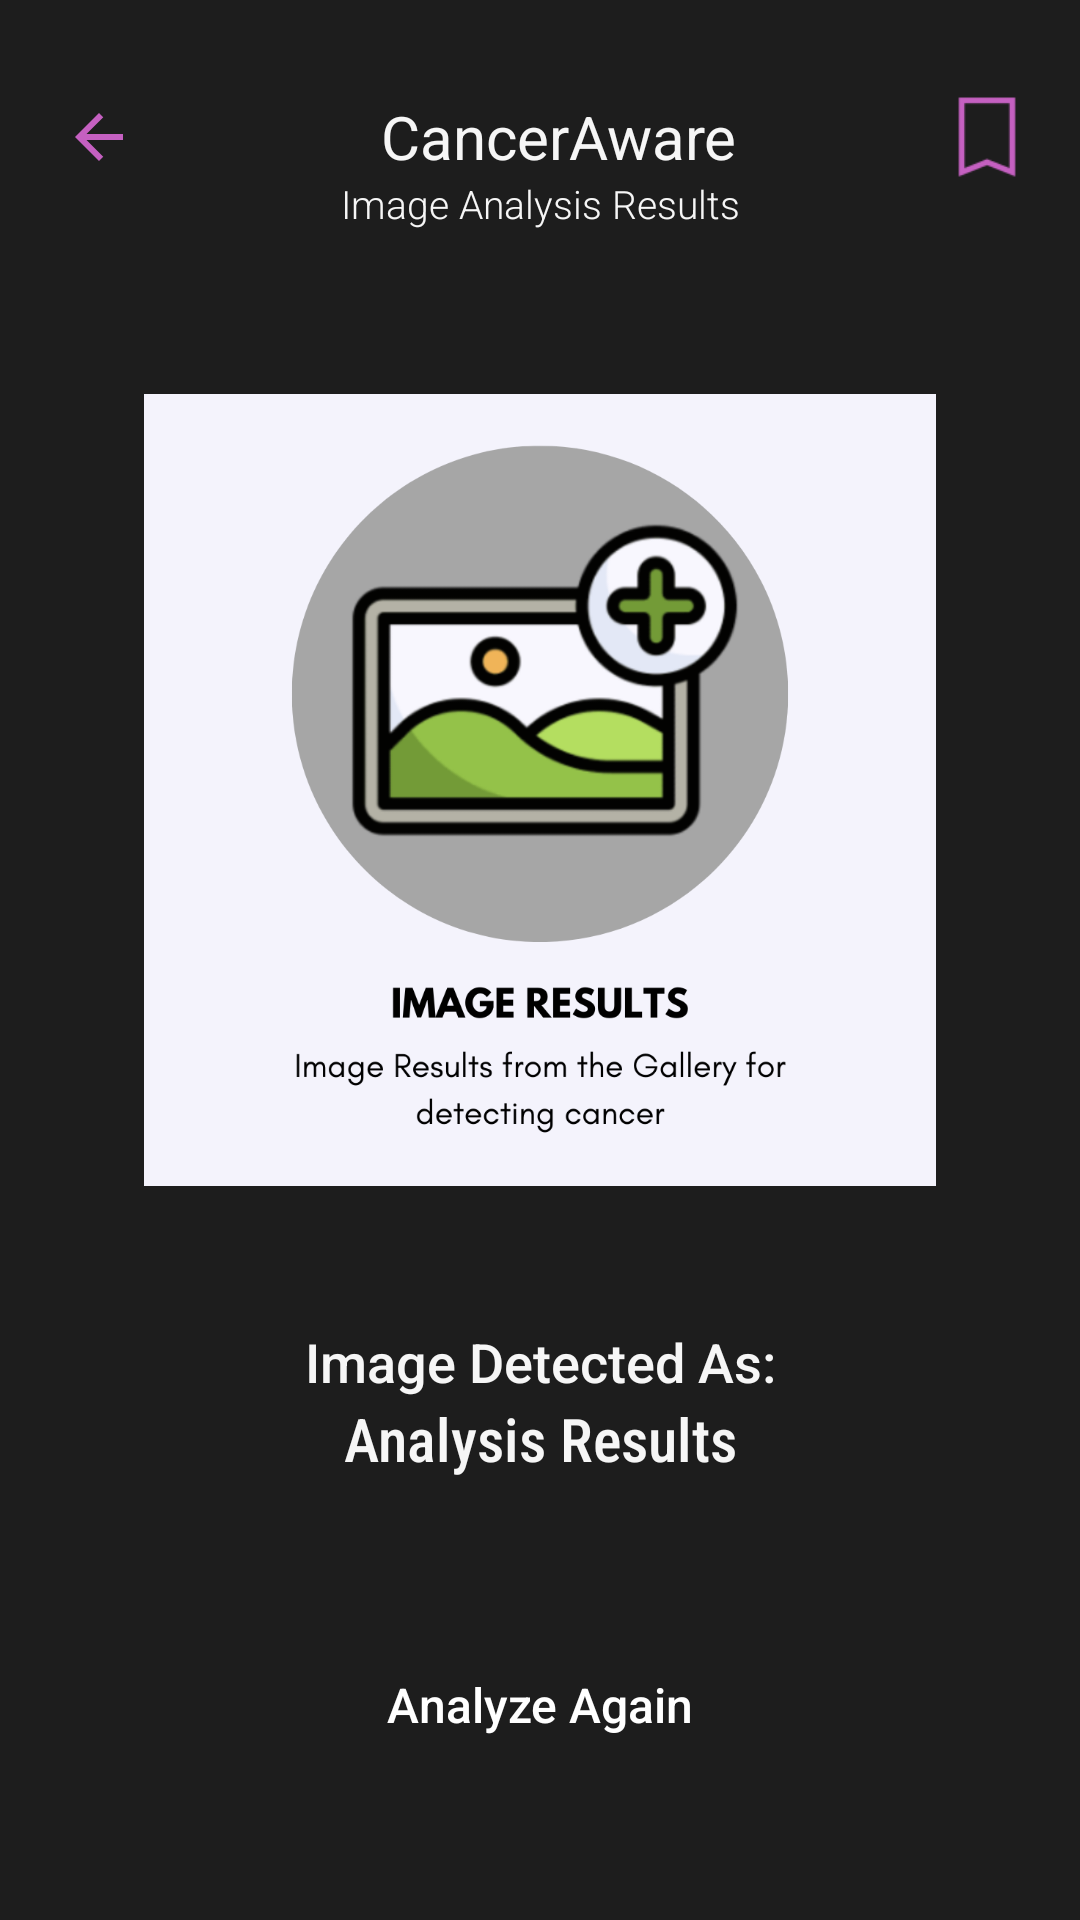

Write the Android layout XML for this screen, with the resource values it uses.
<!-- AndroidManifest.xml: application theme Theme.Asclepius -->
<!-- res/layout/activity_result.xml -->
<?xml version="1.0" encoding="utf-8"?>
<ScrollView xmlns:android="http://schemas.android.com/apk/res/android"
    xmlns:app="http://schemas.android.com/apk/res-auto"
    xmlns:tools="http://schemas.android.com/tools"
    android:layout_width="match_parent"
    android:layout_height="match_parent"
    tools:context=".view.ResultActivity">

    <androidx.constraintlayout.widget.ConstraintLayout
        android:layout_width="match_parent"
        android:layout_height="wrap_content">

        <TextView
            android:id="@+id/appTitle"
            style="@style/sansSerif"
            android:layout_width="0dp"
            android:layout_height="wrap_content"
            android:layout_marginStart="8dp"
            android:layout_marginTop="32dp"
            android:layout_marginEnd="8dp"
            android:text="@string/appTitle"
            android:textAlignment="center"
            android:textSize="20sp"
            app:layout_constraintEnd_toStartOf="@+id/bookmark_toogle"
            app:layout_constraintStart_toEndOf="@+id/backButton"
            app:layout_constraintTop_toTopOf="parent" />

        <TextView
            android:id="@+id/appSubTitle"
            style="@style/sansSerifLight"
            android:layout_width="match_parent"
            android:layout_height="wrap_content"
            android:text="@string/analysisResult"
            android:textAlignment="center"
            android:textSize="13sp"
            app:layout_constraintTop_toBottomOf="@+id/appTitle"
            tools:layout_editor_absoluteX="-16dp" />

        <com.google.android.material.progressindicator.LinearProgressIndicator
            android:id="@+id/progressIndicator"
            android:layout_width="match_parent"
            android:layout_height="wrap_content"
            android:indeterminate="true"
            android:visibility="gone"
            app:layout_constraintEnd_toEndOf="parent"
            app:layout_constraintStart_toStartOf="parent"
            app:layout_constraintTop_toTopOf="parent" />

        <androidx.constraintlayout.widget.ConstraintLayout
            android:id="@+id/addImageView"
            android:layout_width="match_parent"
            android:layout_height="325dp"
            android:layout_marginStart="32dp"
            android:layout_marginTop="24dp"
            android:layout_marginEnd="32dp"
            android:background="@drawable/bg_white"
            app:layout_constraintEnd_toEndOf="parent"
            app:layout_constraintStart_toStartOf="parent"
            app:layout_constraintTop_toBottomOf="@+id/appSubTitle">

            <ImageView
                android:id="@+id/result_image"
                android:layout_width="match_parent"
                android:layout_height="match_parent"
                android:layout_marginStart="16dp"
                android:layout_marginTop="16dp"
                android:layout_marginEnd="16dp"
                android:layout_marginBottom="16dp"
                android:contentDescription="@string/imageResults"
                app:layout_constraintBottom_toBottomOf="parent"
                app:layout_constraintEnd_toEndOf="parent"
                app:layout_constraintStart_toStartOf="parent"
                app:layout_constraintTop_toTopOf="parent"
                app:srcCompat="@drawable/pictureresults" />

        </androidx.constraintlayout.widget.ConstraintLayout>

        <TextView
            android:id="@+id/resultDetection"
            style="@style/sansSerifMedium"
            android:layout_width="match_parent"
            android:layout_height="match_parent"
            android:layout_marginTop="16dp"
            android:text="@string/resultDetection"
            android:textAlignment="center"
            android:textSize="18sp"
            app:layout_constraintTop_toBottomOf="@+id/addImageView" />

        <TextView
            android:id="@+id/resultAnalysis"
            style="@style/sansSerifCondensedMedium"
            android:layout_width="match_parent"
            android:layout_height="match_parent"
            android:text="@string/result"
            android:textAlignment="center"
            android:textSize="20sp"
            app:layout_constraintTop_toBottomOf="@+id/resultDetection" />

        <ImageButton
            android:id="@+id/analyzeButton"
            android:layout_width="match_parent"
            android:layout_height="50dp"
            android:layout_marginStart="32dp"
            android:layout_marginTop="50dp"
            android:layout_marginEnd="32dp"
            android:background="@drawable/bg_pink"
            android:contentDescription="@string/analyze_Button"
            app:layout_constraintBottom_toBottomOf="parent"
            app:layout_constraintEnd_toEndOf="parent"
            app:layout_constraintHorizontal_bias="1.0"
            app:layout_constraintStart_toStartOf="parent"
            app:layout_constraintTop_toBottomOf="@+id/resultAnalysis"
            app:layout_constraintVertical_bias="0.0" />

        <TextView
            android:id="@+id/textView5"
            style="@style/sansSerifMedium"
            android:layout_width="wrap_content"
            android:layout_height="wrap_content"
            android:gravity="center"
            android:text="@string/analyzeAgain"
            android:textColor="@color/white"
            android:textSize="16sp"
            app:layout_constraintBottom_toBottomOf="@+id/analyzeButton"
            app:layout_constraintEnd_toEndOf="@+id/analyzeButton"
            app:layout_constraintStart_toStartOf="@+id/analyzeButton"
            app:layout_constraintTop_toTopOf="@+id/analyzeButton" />

        <ImageButton
            android:id="@+id/backButton"
            android:layout_width="50dp"
            android:layout_height="50dp"
            android:layout_marginStart="8dp"
            android:backgroundTint="@color/transparent"
            android:contentDescription="@string/back_Button"
            app:layout_constraintBottom_toBottomOf="@+id/appTitle"
            app:layout_constraintStart_toStartOf="parent"
            app:layout_constraintTop_toTopOf="@+id/appTitle"
            app:srcCompat="@drawable/buttonback" />

        <ToggleButton
            android:id="@+id/bookmark_toogle"
            android:layout_width="30dp"
            android:layout_height="30dp"
            android:layout_marginEnd="16dp"
            android:background="@drawable/bookmarkno"
            android:focusable="false"
            android:focusableInTouchMode="false"
            android:text="@string/toogle_Button"
            android:textOff=" "
            android:textOn=" "
            app:layout_constraintBottom_toBottomOf="@+id/appTitle"
            app:layout_constraintEnd_toEndOf="parent"
            app:layout_constraintTop_toTopOf="@+id/appTitle" />

    </androidx.constraintlayout.widget.ConstraintLayout>
</ScrollView>
<!-- resources referenced by this layout -->
<resources>
  <color name="transparent">#00111827</color>
  <color name="white">#FFFFFFFF</color>
  <!-- drawable bookmarkno: png bitmap (drawable, 539 bytes) -->
  <!-- drawable buttonback (drawable) -->
  <vector android:autoMirrored="true" android:height="24dp"
      android:tint="@color/colorSecondary" android:viewportHeight="24"
      android:viewportWidth="24" android:width="24dp" xmlns:android="http://schemas.android.com/apk/res/android">
      <path android:fillColor="@android:color/white" android:pathData="M20,11H7.83l5.59,-5.59L12,4l-8,8 8,8 1.41,-1.41L7.83,13H20v-2z"/>
  </vector>
  <!-- drawable pictureresults: png bitmap (drawable, 125066 bytes) -->
  <string name="analysisResult">Image Analysis Results</string>
  <string name="analyzeAgain">Analyze Again</string>
  <string name="analyze_Button">Analyze</string>
  <string name="appTitle">CancerAware</string>
  <string name="back_Button">Back</string>
  <string name="imageResults">Image Results</string>
  <string name="result">Analysis Results</string>
  <string name="resultDetection">Image Detected As:</string>
  <string name="toogle_Button">ToggleButton</string>
  <style name="sansSerif">
          <item name="android:fontFamily">sans-serif</item>
          <item name="android:textColor">@color/colorOnPrimary</item>
      </style>
  <style name="sansSerifCondensedMedium">
          <item name="android:fontFamily">sans-serif-condensed-medium</item>
          <item name="android:textColor">@color/colorOnPrimary</item>
      </style>
  <style name="sansSerifLight">
          <item name="android:fontFamily">sans-serif-light</item>
          <item name="android:textColor">@color/colorOnPrimary</item>
      </style>
  <style name="sansSerifMedium">
          <item name="android:fontFamily">sans-serif-medium</item>
          <item name="android:textColor">@color/colorOnPrimary</item>
      </style>
  <style name="Theme.Asclepius" parent="Base.Theme.Asclepius" />
  <color name="colorSecondary">#C560C1</color>
  <color name="colorOnPrimary">#F6F6F6</color>
  <style name="Base.Theme.Asclepius" parent="Theme.Material3.DayNight.NoActionBar">
          
          
          <item name="android:windowBackground">@color/colorPrimary</item>
          <item name="android:statusBarColor">@color/colorPrimaryVariant</item>
      </style>
  <color name="colorPrimary">#1D1D1D</color>
  <color name="colorPrimaryVariant">#C560C1</color>
</resources>
